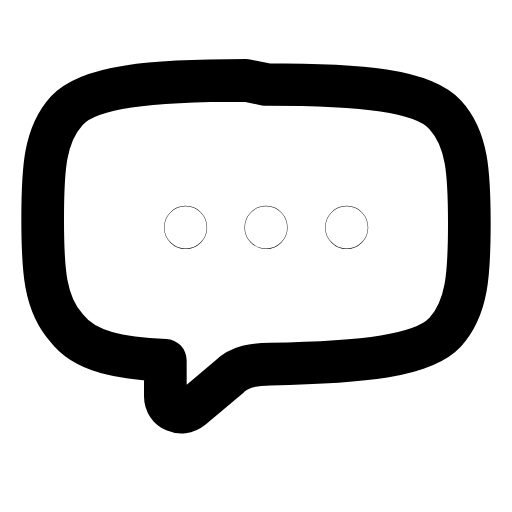
t = 0.00 s
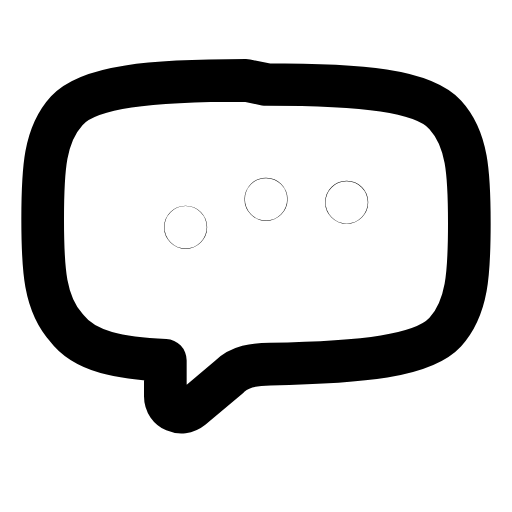
t = 0.23 s
t = 0.47 s: frame unchanged from t = 0.00 s, image omitted
t = 0.70 s: frame unchanged from t = 0.00 s, image omitted
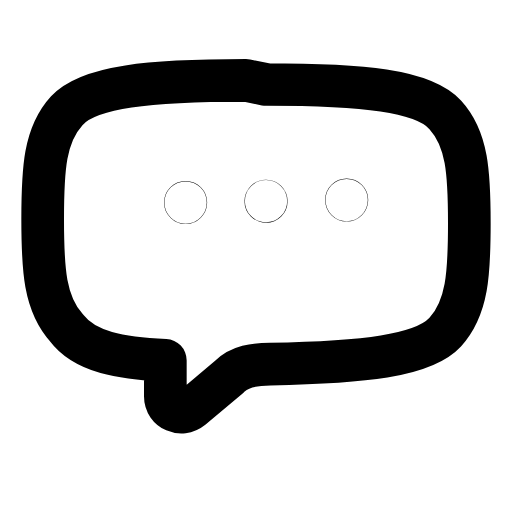
t = 0.94 s
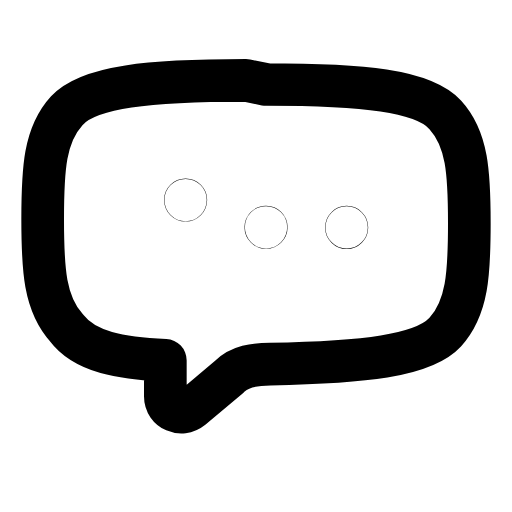
t = 1.17 s

The animated SVG that drew these frames (rendered in a browser with its animation timeline set to each time). Animation: 3 SMIL elements (animate=3); one cycle of 1.40 s, repeats indefinitely.

<svg xmlns="http://www.w3.org/2000/svg" width="24" height="24" viewBox="0 0 24 24" fill="none"><path stroke="currentColor" stroke-width="2" stroke-linecap="round" stroke-linejoin="round" fill="none" d="M12.47 3.96C17 3.96 19.83 4.24 20.87 5.38C21.91 6.51 22 8.11 22 10.47S21.91 14.43 20.87 15.57C19.83 16.7 17 16.98 12.66 17.07C11.91 17.07 11.25 17.17 10.77 17.64L8.98 19.15C8.51 19.53 7.75 19.24 7.75 18.58L7.75 16.89C5.68 16.79 3.98 16.51 3.13 15.38C2.09 14.24 2 12.64 2 10.28S2.09 6.32 3.13 5.19C4.17 4.06 7 3.77 11.53 3.77Z"></path><circle stroke="currentColor" stroke-width="2" stroke-linecap="round" stroke-linejoin="round" fill="none" cx="8.7" cy="10.66" r="0.01"><animate attributeName="cy" values="10.66;9.34;10.66;10.66;9.34;10.66;10.66" keyTimes="0;0.099;0.2025;0.6;0.834;0.9;1" dur="1.4s" repeatCount="indefinite" calcMode="spline" keySplines="0.16 1 0.3 1;0.16 1 0.3 1;0.16 1 0.3 1;0.16 1 0.3 1;0.16 1 0.3 1;0.16 1 0.3 1"/></circle><circle stroke="currentColor" stroke-width="2" stroke-linecap="round" stroke-linejoin="round" fill="none" cx="12.47" cy="10.66" r="0.01"><animate attributeName="cy" values="10.66;10.66;9.34;10.66;10.66;9.34;10.66;10.66" keyTimes="0;0.0675;0.1665;0.27;0.6;0.789;0.855;1" dur="1.4s" repeatCount="indefinite" calcMode="spline" keySplines="0.16 1 0.3 1;0.16 1 0.3 1;0.16 1 0.3 1;0.16 1 0.3 1;0.16 1 0.3 1;0.16 1 0.3 1;0.16 1 0.3 1"/></circle><circle stroke="currentColor" stroke-width="2" stroke-linecap="round" stroke-linejoin="round" fill="none" cx="16.25" cy="10.66" r="0.01"><animate attributeName="cy" values="10.66;10.66;9.34;10.66;10.66;9.34;10.66;10.66" keyTimes="0;0.135;0.234;0.3375;0.6;0.744;0.81;1" dur="1.4s" repeatCount="indefinite" calcMode="spline" keySplines="0.16 1 0.3 1;0.16 1 0.3 1;0.16 1 0.3 1;0.16 1 0.3 1;0.16 1 0.3 1;0.16 1 0.3 1;0.16 1 0.3 1"/></circle></svg>
